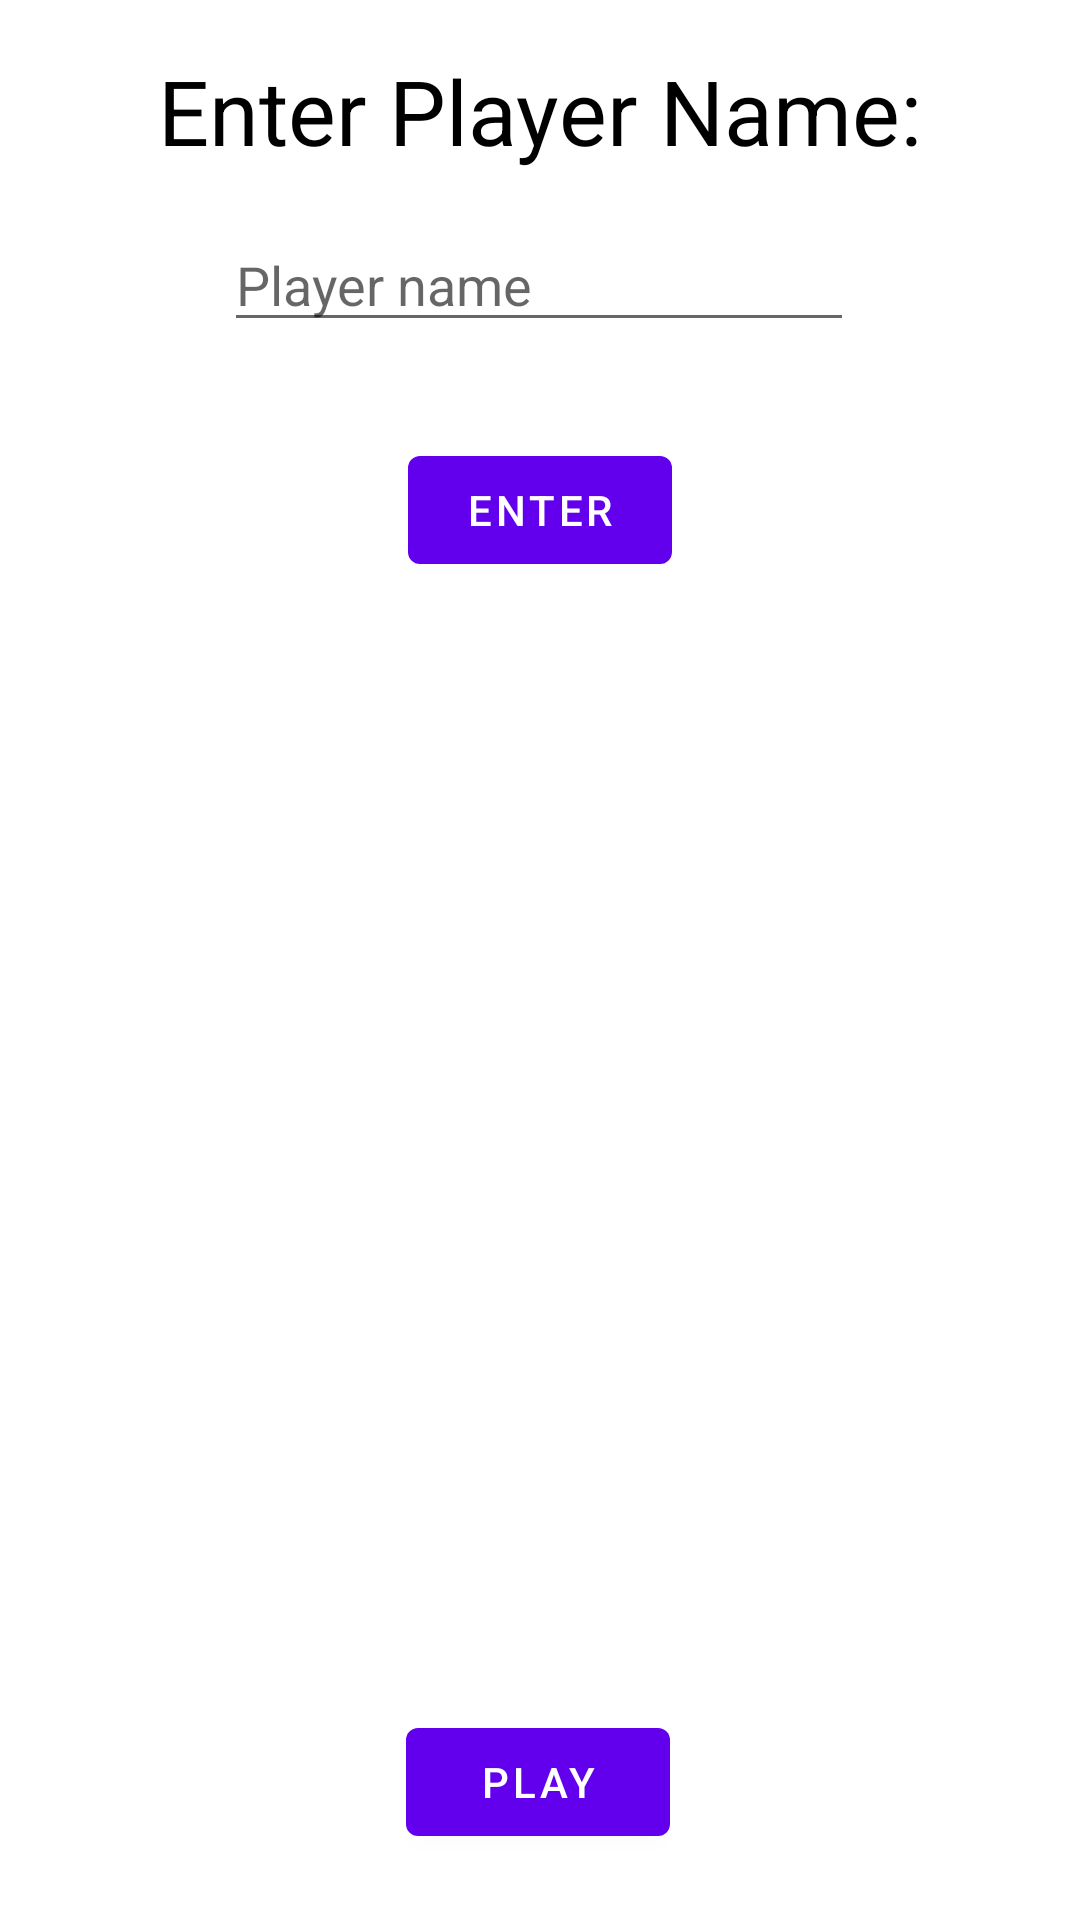

Here is an Android app screen rendered from its layout file. Give the layout XML and the strings, colors and styles it references.
<!-- AndroidManifest.xml: application theme Theme.YanivCounter -->
<!-- res/layout/fragment_first.xml -->
<?xml version="1.0" encoding="utf-8"?>
<androidx.constraintlayout.widget.ConstraintLayout xmlns:android="http://schemas.android.com/apk/res/android"
    xmlns:app="http://schemas.android.com/apk/res-auto"
    xmlns:tools="http://schemas.android.com/tools"
    android:layout_width="match_parent"
    android:layout_height="match_parent"
    android:padding="5dp"
    tools:context=".FirstFragment">

    <Button
        android:id="@+id/button_first"
        android:layout_width="wrap_content"
        android:layout_height="wrap_content"
        android:text="@string/play"
        app:layout_constraintBottom_toBottomOf="parent"
        app:layout_constraintEnd_toEndOf="parent"
        app:layout_constraintHorizontal_bias="0.498"
        app:layout_constraintStart_toStartOf="parent"
        app:layout_constraintTop_toTopOf="@+id/guideline3" />

    <ListView
        android:layout_width="match_parent"
        android:layout_height="wrap_content"
        android:layout_margin="5dp"
        app:layout_constraintBottom_toTopOf="@+id/guideline3"
        app:layout_constraintEnd_toEndOf="parent"
        app:layout_constraintHorizontal_bias="0.842"
        app:layout_constraintStart_toStartOf="parent"
        app:layout_constraintTop_toTopOf="@+id/guideline2"
        app:layout_constraintVertical_bias="0.47" />

    <EditText
        android:id="@+id/editTextPlayerName"
        android:layout_width="wrap_content"
        android:layout_height="wrap_content"
        android:ems="10"
        android:hint="@string/player_name_hint"
        android:inputType="textPersonName"
        app:layout_constraintBottom_toBottomOf="parent"
        app:layout_constraintEnd_toEndOf="parent"
        app:layout_constraintHorizontal_bias="0.497"
        app:layout_constraintStart_toStartOf="parent"
        app:layout_constraintTop_toTopOf="parent"
        app:layout_constraintVertical_bias="0.115" />

    <TextView
        android:id="@+id/textView"
        android:layout_width="wrap_content"
        android:layout_height="wrap_content"
        android:text="@string/enter_player_name"
        android:textColor="@color/black"
        android:textSize="30sp"
        app:layout_constraintBottom_toTopOf="@+id/editTextPlayerName"
        app:layout_constraintEnd_toEndOf="parent"
        app:layout_constraintStart_toStartOf="parent"
        app:layout_constraintTop_toTopOf="parent"
        app:layout_constraintVertical_bias="0.426" />

    <Button
        android:id="@+id/enterPlayerButton"
        android:layout_width="wrap_content"
        android:layout_height="wrap_content"
        android:layout_marginTop="32dp"
        android:text="@string/enter"
        app:layout_constraintBottom_toTopOf="@+id/guideline2"
        app:layout_constraintEnd_toEndOf="parent"
        app:layout_constraintHorizontal_bias="0.500"
        app:layout_constraintStart_toStartOf="parent"
        app:layout_constraintTop_toBottomOf="@+id/editTextPlayerName"
        app:layout_constraintVertical_bias="0.0" />

    <androidx.constraintlayout.widget.Guideline
        android:id="@+id/guideline2"
        android:layout_width="wrap_content"
        android:layout_height="wrap_content"
        android:orientation="horizontal"
        app:layout_constraintGuide_begin="20dp"
        app:layout_constraintGuide_percent="0.3"/>

    <androidx.constraintlayout.widget.Guideline
        android:id="@+id/guideline3"
        android:layout_width="wrap_content"
        android:layout_height="wrap_content"
        android:orientation="horizontal"
        app:layout_constraintGuide_begin="20dp"
        app:layout_constraintGuide_percent="0.87"/>
</androidx.constraintlayout.widget.ConstraintLayout>
<!-- resources referenced by this layout -->
<resources>
  <string name="enter">Enter</string>
  <string name="enter_player_name">Enter Player Name:</string>
  <string name="play">Play</string>
  <string name="player_name_hint">Player name</string>
  <style name="Theme.YanivCounter" parent="Theme.MaterialComponents.DayNight.DarkActionBar">
          
          <item name="colorPrimary">@color/purple_500</item>
          <item name="colorPrimaryVariant">@color/purple_700</item>
          <item name="colorOnPrimary">@color/white</item>
          
          <item name="colorSecondary">@color/teal_200</item>
          <item name="colorSecondaryVariant">@color/teal_700</item>
          <item name="colorOnSecondary">@color/black</item>
          
          <item name="android:statusBarColor" tools:targetApi="l">?attr/colorPrimaryVariant</item>
          
      </style>
  <!-- not gathered from this repository: default colours our renderer supplied (Android Studio template values) -->
  <color name="purple_500">#FF6200EE</color>
  <color name="purple_700">#FF3700B3</color>
  <color name="teal_200">#FF03DAC5</color>
  <color name="teal_700">#FF018786</color>
  <color name="black">#FF000000</color>
  <color name="white">#FFFFFFFF</color>
</resources>
